Run: headless pygame with SDL's dummy video driver; simulated clock (each Clock.tick advances the game by its frame time, no real sleeping); random seed 0; keys injected as events and as key.get_pressed() state; no mouse input.
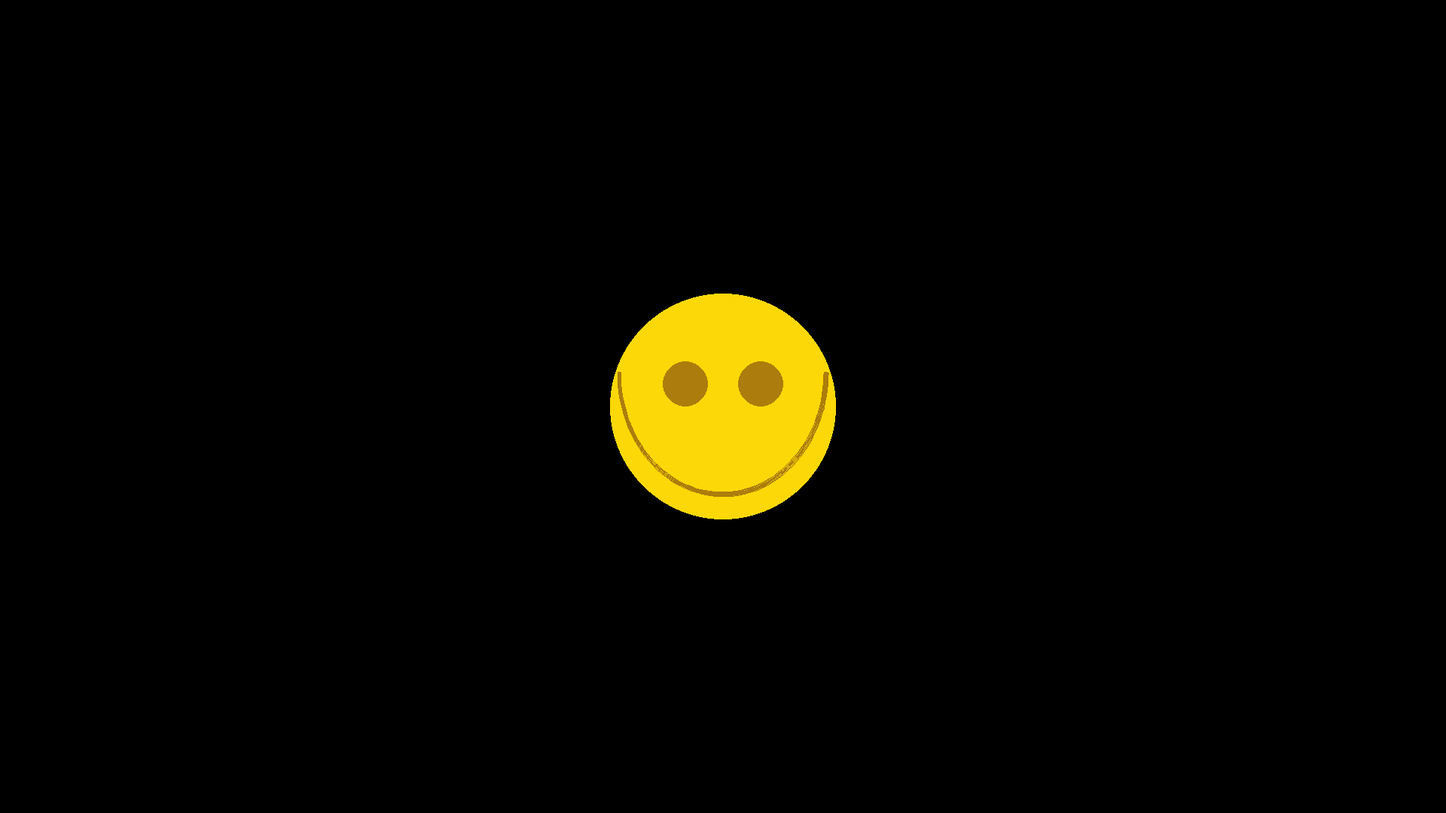
Frame 1 of 4 · flips 1–60 · no input
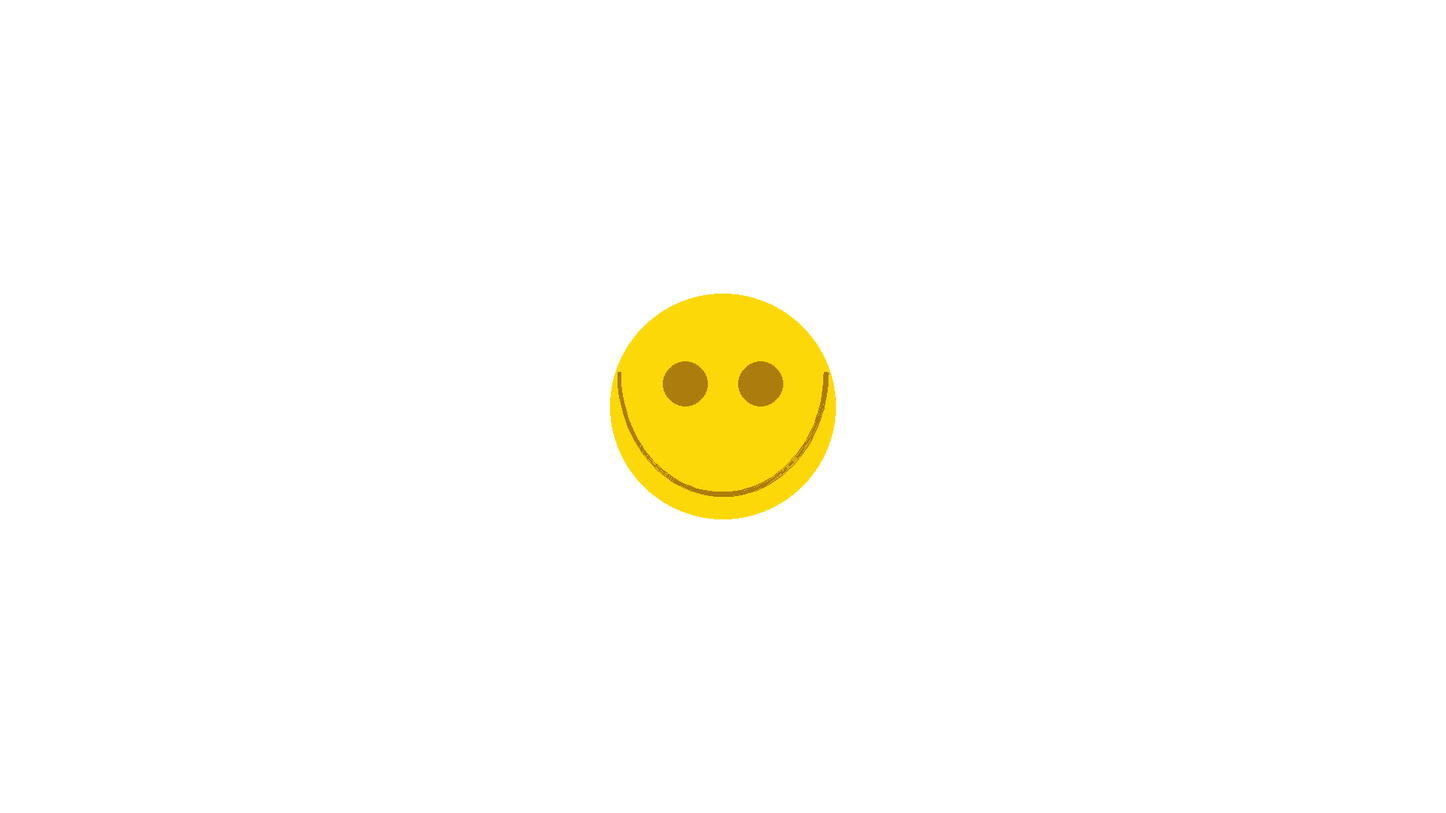
Frame 2 of 4 · flips 61–180 · tapped SPACE, RETURN · held RIGHT (→), D
Frame 3 of 4 · flips 181–300 · held DOWN (↓), S · screen unchanged from frame 2, image omitted
Frame 4 of 4 · flips 301–420 · held LEFT (←), A, UP (↑), W · screen unchanged from frame 3, image omitted

The pygame program that drew these frames:

# Drawing
# Author: Audrey
# Date: 5 January 2026

import pygame
import math

def game():
    pygame.init()

    # COLOURS - (R, G, B)
    # CONSTANTS ALL HAVE CAPS FOR THEIR NAMES
    WHITE = (255, 255, 255)
    BLACK = (  0,   0,   0)
    RED   = (255,   0,   0)
    GREEN = (  0, 255,   0)
    BLUE  = (  0,   0, 255)
    GREY  = (128, 128, 128)
    PURPLE =(228,  45, 216)
    YELLOW =(253, 216,   8)
    # CONSTANTS
    WIDTH = 1920
    HEIGHT = 1080
    SIZE = (WIDTH, HEIGHT)

    # Creating the Screen
    screen = pygame.display.set_mode(SIZE) # how big the screen is
    pygame.display.set_caption("Beautiful Drawing") # the title of the window

    # Variables
    done = False
    clock = pygame.time.Clock()

    # ------------ MAIN GAME LOOP
    while not done:
        # ------ MAIN EVENT LISTENER
        # when the user does something
        for event in pygame.event.get():
            if event.type == pygame.QUIT:
                done = True

        # ------ GAME LOGIC

        # ------ DRAWING TO SCREEN
            screen.fill(WHITE) # Background
        # Draw a rectangle in the middle of the screen
        # Make it red
        # pygame.draw.rect(screen, RED, (WIDTH / 2 - 50, HEIGHT / 2 - 50, 100, 100))
        # # Draw a circle on top of the rectangle
        # pygame.draw.circle(screen, BLUE, (WIDTH / 2, HEIGHT / 2), 50)
        # # Draw 7 purple lines from the top middle right of the screen to the middle right of the screen
        # # Repeats by translating down 75px
        # for offset in range(7):
        #     pygame.draw.line(screen, PURPLE, (WIDTH / 2 + 20,20 + offset * 75), (WIDTH - 2, HEIGHT / 2 - 20 + offset * 75))
        # draw the face
        pygame.draw.circle(screen, YELLOW, (WIDTH / 2 , HEIGHT / 2), 150)
        # draw the eyes
        pygame.draw.circle(screen , (172, 125, 12), (WIDTH / 2 - 50, HEIGHT/ 2 - 30 ), 30)
        pygame.draw.circle(screen , (172, 125, 12), (WIDTH / 2 + 50, HEIGHT/ 2 - 30 ), 30)
        # draw the smile
        pygame.draw.arc(screen, (172, 125, 12), (820,330,280,330), math.radians(180), math.radians(360), width=5)
        # Update screen
        pygame.display.flip()


        # ------ CLOCK TICK
        clock.tick(60) # 60 fps

    pygame.quit()

if __name__ == "__main__":
    game()
